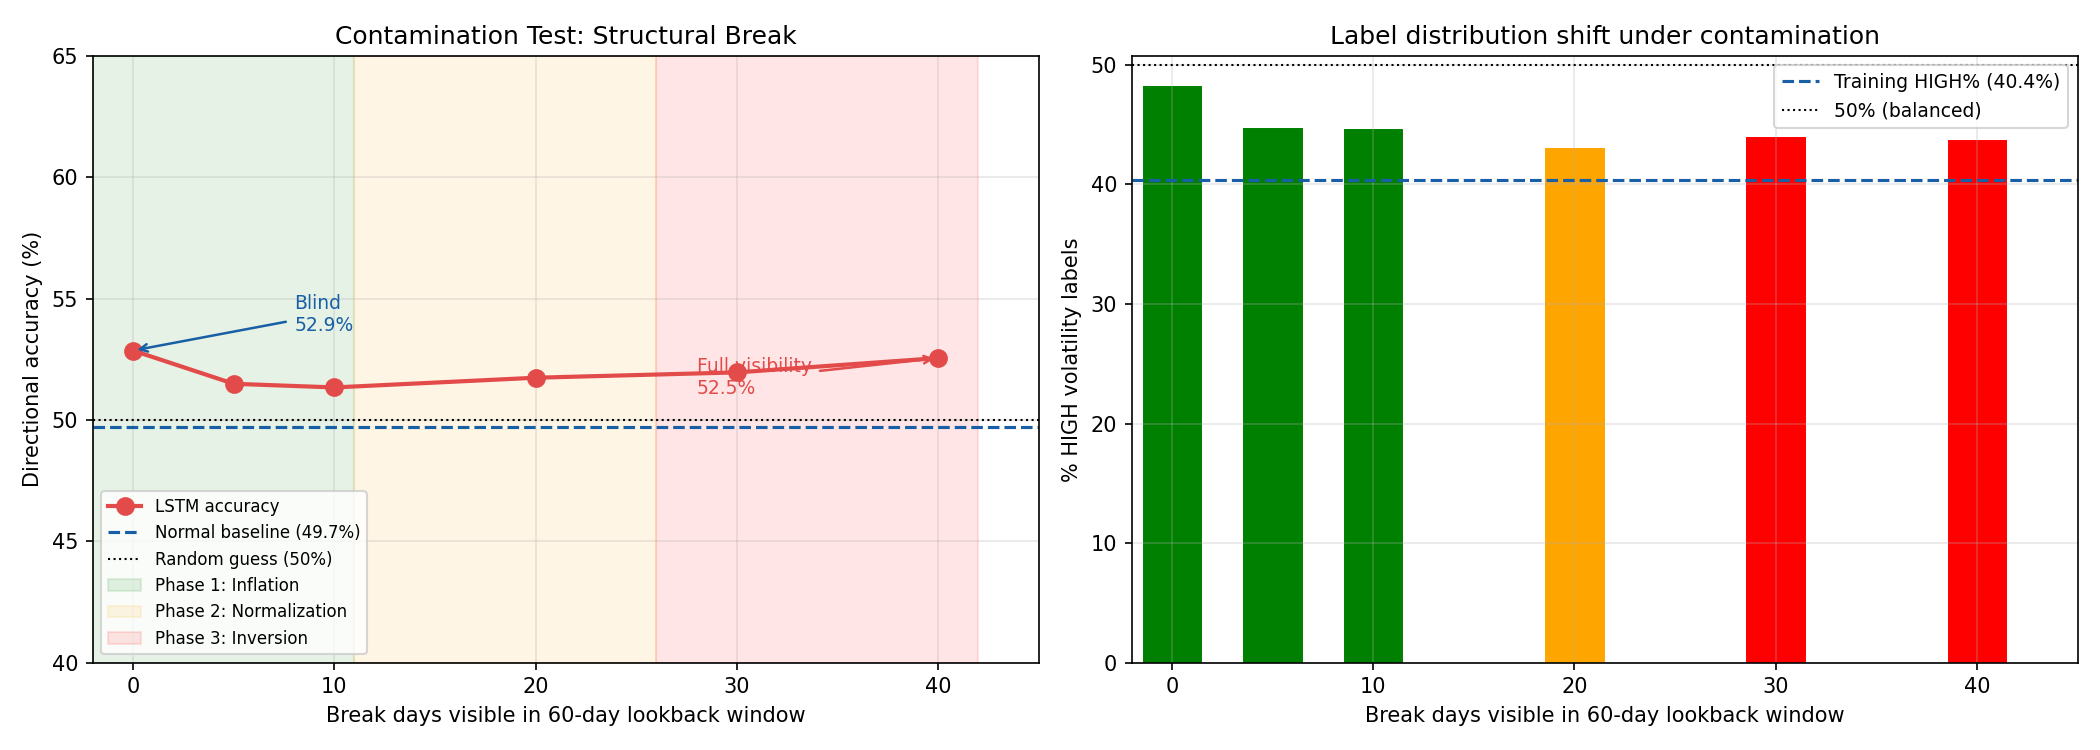

The data file committed next to this chart (first rows):
Contamination (days), Accuracy (%), HIGH Label (%), vs Normal (pp), Phase
0, 52.86, 48.3, +3.17, Phase 1: Inflation
5, 51.49, 44.8, +1.80, Phase 1: Inflation
10, 51.34, 44.7, +1.65, Phase 1: Inflation
20, 51.74, 43.1, +2.05, Phase 2: Normalization
30, 51.96, 44.1, +2.27, Phase 3: Inversion
40, 52.55, 43.8, +2.86, Phase 3: Inversion
